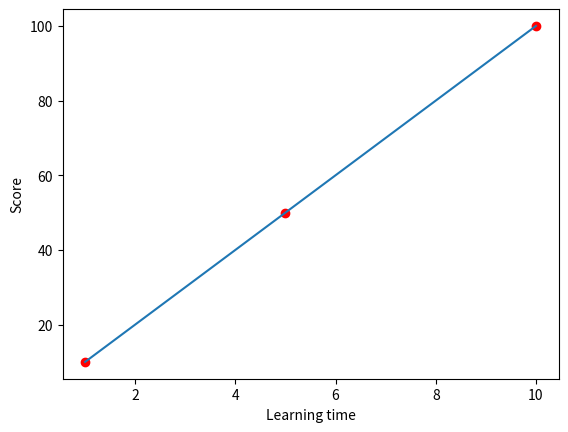

Reproduce this figure in Python.
import numpy as np
import matplotlib.pyplot as plt
import copy

# 입력 데이터 X (1개의 특성)
# [공부시간]
X = np.array([1, 5, 10])
# y, 실제성적
y = np.array([10, 50, 100])
 
m = X.shape[0]
print('Number of datasets:', m)
 
plt.xlabel('Learning time')
plt.ylabel('Score')
plt.plot(X, y)
plt.scatter(X, y, color='red')
plt.show()
 
def compute_cost(X, y, w, b):
    m = X.shape[0]
    cost = 0
    for i in range(m):
        f_wb = w * X[i] + b
        cost += (f_wb - y[i]) ** 2
 
    total_cost = 1 / (2*m) * cost
    return total_cost
 
def compute_gradient(X, y, w, b):
    m = X.shape[0]
    dj_dw = 0
    dj_db = 0
 
    for i in range(m):
        f_wb = w * X[i] + b
        dj_dw += (f_wb - y[i]) * X[i]
        dj_db += f_wb - y[i] 
 
    dj_dw /= m
    dj_db /= m
    return dj_dw, dj_db
 
def gradient_descent(X, y, w_in, b_in, alpha, num_iters):
    w = copy.deepcopy(w_in)
    b = b_in
 
    J_history = []
    p_history = []
 
    for i in range(num_iters):        
        dj_dw, dj_db = compute_gradient(X, y, w, b)
 
        w = w - alpha * dj_dw
        b = b - alpha * dj_db 
      
        J_history.append( compute_cost(X, y, w, b) )
        p_history.append( (w, b) )
 
        if i%10 == 0:
            print(f'iter {i}: w = {w:.3f}, b = {b:.3f}, cost = {J_history[-1]:.3f}')
 
    return w, b, J_history, p_history
 
# init parameters
w = 0
b = 0
alpha = 0.001
num_iters = 1000
 
# machine learning
w_final, b_final, J_history, p_history = gradient_descent(X, y, w, b, alpha, num_iters)
print(f'Final w: {w_final}, Final b: {b_final}')
 
# prediction
def predict(w, b, x):
    return w * x + b
 
X_test = np.array([2, 4, 6, 8])
for x in X_test:
    y_pred = predict(w_final, b_final, x)
    print(f'Predicted score for {x} hours of learning: {y_pred:.2f}')